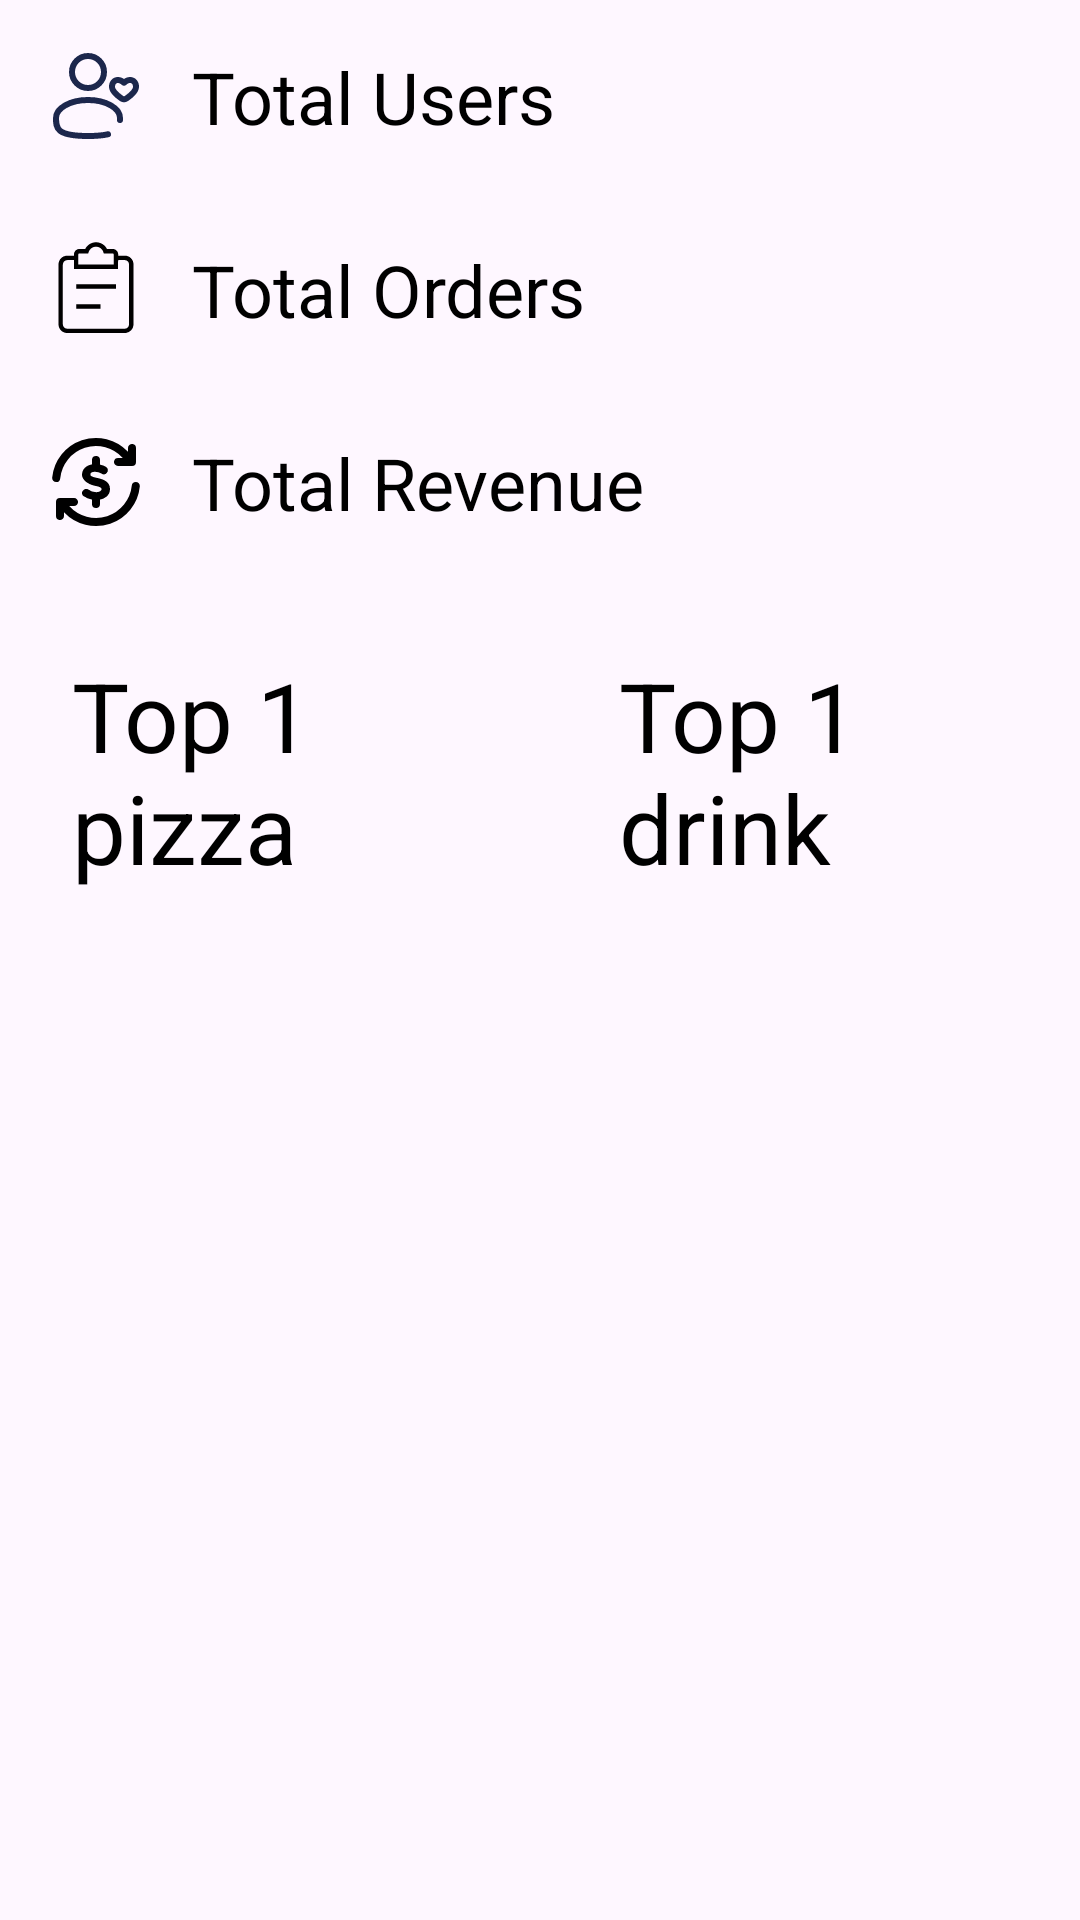

Produce the Android XML layout that renders to this screen, including the resource entries it uses.
<!-- AndroidManifest.xml: application theme Theme.PizzaApplication -->
<!-- res/layout/activity_dashboard.xml -->
<?xml version="1.0" encoding="utf-8"?>
<LinearLayout
    xmlns:android="http://schemas.android.com/apk/res/android"
    xmlns:tools="http://schemas.android.com/tools"
    xmlns:app="http://schemas.android.com/apk/res-auto"
    android:id="@+id/main"
    android:layout_width="match_parent"
    android:layout_height="match_parent"
    tools:context=".view.admin.DashboardActivity"
    android:orientation="vertical"
    android:layout_margin="12dp" >

  <LinearLayout
      android:layout_width="match_parent"
      android:layout_height="wrap_content"
      android:orientation="vertical">

    <LinearLayout
        android:layout_width="match_parent"
        android:layout_height="wrap_content"
        android:orientation="horizontal"
        android:padding="16dp">

      <ImageView
          android:layout_width="32dp"
          android:layout_height="32dp"
          android:layout_marginEnd="16dp"
          android:src="@drawable/user_heart_svgrepo_com" />

      <TextView
          android:id="@+id/totalUsers"
          android:layout_width="wrap_content"
          android:layout_height="wrap_content"
          android:text="Total Users"
          android:textColor="@color/Black"
          android:textSize="24sp" />
    </LinearLayout>

    <LinearLayout
        android:layout_width="match_parent"
        android:layout_height="wrap_content"
        android:orientation="horizontal"
        android:padding="16dp">

      <ImageView
          android:layout_width="32dp"
          android:layout_height="32dp"
          android:layout_marginEnd="16dp"
          android:src="@drawable/order_svgrepo_com" />

      <TextView
            android:id="@+id/totalOrders"
          android:layout_width="wrap_content"
          android:layout_height="wrap_content"
          android:text="Total Orders"
          android:textColor="@color/Black"
          android:textSize="24sp" />
    </LinearLayout>

    <LinearLayout
        android:layout_width="match_parent"
        android:layout_height="wrap_content"
        android:orientation="horizontal"
        android:padding="16dp">

      <ImageView
          android:layout_width="32dp"
          android:layout_height="32dp"
          android:layout_marginEnd="16dp"
          android:src="@drawable/currency_revenue_svgrepo_com" />

      <TextView
          android:id="@+id/totalRevenue"
          android:layout_width="wrap_content"
          android:layout_height="wrap_content"
          android:text="Total Revenue"
          android:textColor="@color/Black"
          android:textSize="24sp" />
    </LinearLayout>

  </LinearLayout>

  <LinearLayout
      android:layout_width="match_parent"
      android:layout_height="wrap_content"
      android:orientation="horizontal"
      android:weightSum="2">

    <LinearLayout
        android:layout_width="wrap_content"
        android:layout_height="wrap_content"
        android:layout_margin="24dp"
        android:layout_weight="1"
        android:orientation="vertical">

      <TextView
          android:layout_width="wrap_content"
          android:layout_height="wrap_content"
          android:text="Top 1 pizza"
          android:textColor="@color/Black"
          android:textSize="32sp" />
      <TextView
          android:id="@+id/pizzaName"
          android:layout_width="match_parent"
          android:layout_height="wrap_content"
          android:textSize="24sp"/>

      <TextView
          android:id="@+id/pizzaPrice"
          android:layout_width="match_parent"
          android:layout_height="wrap_content"
          android:textSize="24sp"/>

      <ImageView
          android:id="@+id/imageViewPizza"
          android:layout_width="match_parent"
          android:layout_height="200dp"
          android:scaleType="centerCrop"
          android:layout_marginTop="8dp"
          android:clickable="true"
          android:focusable="true"
          android:contentDescription="pizza"/>

    </LinearLayout>

    <LinearLayout
        android:layout_weight="1"
        android:layout_width="wrap_content"
        android:layout_height="wrap_content"
        android:layout_margin="24dp"
        android:orientation="vertical">

      <TextView
          android:layout_width="wrap_content"
          android:layout_height="wrap_content"
          android:text="Top 1 drink"
          android:textColor="@color/Black"
          android:textSize="32sp" />
      <TextView
          android:id="@+id/drinkName"
          android:layout_width="match_parent"
          android:layout_height="wrap_content"
          android:textSize="24sp"/>


      <TextView
          android:id="@+id/drinkPrice"
          android:layout_width="match_parent"
          android:layout_height="wrap_content"
          android:textSize="24sp"/>

      <ImageView
          android:id="@+id/imageViewDrink"
          android:layout_width="match_parent"
          android:layout_height="200dp"
          android:scaleType="centerCrop"
          android:layout_marginTop="8dp"
          android:clickable="true"
          android:focusable="true"
          android:contentDescription="drink"/>

    </LinearLayout>

  </LinearLayout>

</LinearLayout>
<!-- resources referenced by this layout -->
<resources>
  <color name="Black">#000000</color>
  <!-- drawable currency_revenue_svgrepo_com (drawable) -->
  <vector xmlns:android="http://schemas.android.com/apk/res/android"
      android:width="800dp"
      android:height="800dp"
      android:viewportWidth="48"
      android:viewportHeight="48">
    <path
        android:fillColor="#FF000000"
        android:pathData="M44,7.1V14a2,2 0,0 1,-2 2H35a2,2 0,0 1,-2 -2.3A2.1,2.1 0,0 1,35.1 12h2.3A18,18 0,0 0,6.1 22.2a2,2 0,0 1,-2 1.8h0a2,2 0,0 1,-2 -2.2A22,22 0,0 1,40 8.9V7a2,2 0,0 1,2.3 -2A2.1,2.1 0,0 1,44 7.1Z"/>
    <path
        android:fillColor="#FF000000"
        android:pathData="M4,40.9V34a2,2 0,0 1,2 -2h7a2,2 0,0 1,2 2.3A2.1,2.1 0,0 1,12.9 36H10.6A18,18 0,0 0,41.9 25.8a2,2 0,0 1,2 -1.8h0a2,2 0,0 1,2 2.2A22,22 0,0 1,8 39.1V41a2,2 0,0 1,-2.3 2A2.1,2.1 0,0 1,4 40.9Z"/>
    <path
        android:fillColor="#FF000000"
        android:pathData="M24.7,22c-3.5,-0.7 -3.5,-1.3 -3.5,-1.8s0.2,-0.6 0.5,-0.9a3.4,3.4 0,0 1,1.8 -0.4,6.3 6.3,0 0,1 3.3,0.9 1.8,1.8 0,0 0,2.7 -0.5,1.9 1.9,0 0,0 -0.4,-2.8A9.1,9.1 0,0 0,26 15.3V13a2,2 0,0 0,-4 0v2.2c-3,0.5 -5,2.5 -5,5.2s3.3,4.9 6.5,5.5 3.3,1.3 3.3,1.8 -1.1,1.4 -2.5,1.4h0a6.7,6.7 0,0 1,-4.1 -1.3,2 2,0 0,0 -2.8,0.6 1.8,1.8 0,0 0,0.3 2.6A10.9,10.9 0,0 0,22 32.8V35a2,2 0,0 0,4 0V32.8a6.3,6.3 0,0 0,3 -1.3,4.9 4.9,0 0,0 2,-4h0C31,23.8 27.6,22.6 24.7,22Z"/>
  </vector>
  <!-- drawable order_svgrepo_com (drawable) -->
  <vector xmlns:android="http://schemas.android.com/apk/res/android"
      android:width="800dp"
      android:height="800dp"
      android:viewportWidth="1024"
      android:viewportHeight="1024">
    <path
        android:pathData="M300,462.4h424.8v48H300v-48zM300,673.6H560v48H300v-48z"
        android:fillColor="#000000"/>
    <path
        android:pathData="M818.4,981.6H205.6c-12.8,0 -24.8,-2.4 -36.8,-7.2 -11.2,-4.8 -21.6,-11.2 -29.6,-20 -8.8,-8.8 -15.2,-18.4 -20,-29.6 -4.8,-12 -7.2,-24 -7.2,-36.8V250.4c0,-12.8 2.4,-24.8 7.2,-36.8 4.8,-11.2 11.2,-21.6 20,-29.6 8.8,-8.8 18.4,-15.2 29.6,-20 12,-4.8 24,-7.2 36.8,-7.2h92.8v47.2H205.6c-25.6,0 -47.2,20.8 -47.2,47.2v637.6c0,25.6 20.8,47.2 47.2,47.2h612c25.6,0 47.2,-20.8 47.2,-47.2V250.4c0,-25.6 -20.8,-47.2 -47.2,-47.2H725.6v-47.2h92.8c12.8,0 24.8,2.4 36.8,7.2 11.2,4.8 21.6,11.2 29.6,20 8.8,8.8 15.2,18.4 20,29.6 4.8,12 7.2,24 7.2,36.8v637.6c0,12.8 -2.4,24.8 -7.2,36.8 -4.8,11.2 -11.2,21.6 -20,29.6 -8.8,8.8 -18.4,15.2 -29.6,20 -12,5.6 -24,8 -36.8,8z"
        android:fillColor="#000000"/>
    <path
        android:pathData="M747.2,297.6L276.8,297.6L276.8,144c0,-32.8 26.4,-59.2 59.2,-59.2h60.8c21.6,-43.2 66.4,-71.2 116,-71.2 49.6,0 94.4,28 116,71.2h60.8c32.8,0 59.2,26.4 59.2,59.2l-1.6,153.6zM324,250.4h376.8L700.8,144c0,-6.4 -5.6,-12 -12,-12L595.2,132l-5.6,-16c-11.2,-32.8 -42.4,-55.2 -77.6,-55.2 -35.2,0 -66.4,22.4 -77.6,55.2l-5.6,16L335.2,132c-6.4,0 -12,5.6 -12,12v106.4z"
        android:fillColor="#000000"/>
  </vector>
  <!-- drawable user_heart_svgrepo_com: vector/xml drawable (drawable, 2062 chars, omitted) -->
  <style name="Theme.PizzaApplication" parent="Base.Theme.PizzaApplication" />
  <style name="Base.Theme.PizzaApplication" parent="Theme.Material3.DayNight.NoActionBar">
          
           <item name="colorPrimary">@color/Green</item>
      </style>
  <color name="Green">#008000</color>
</resources>
